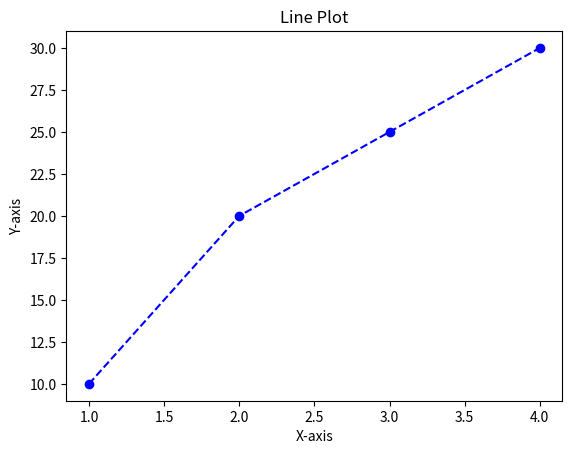
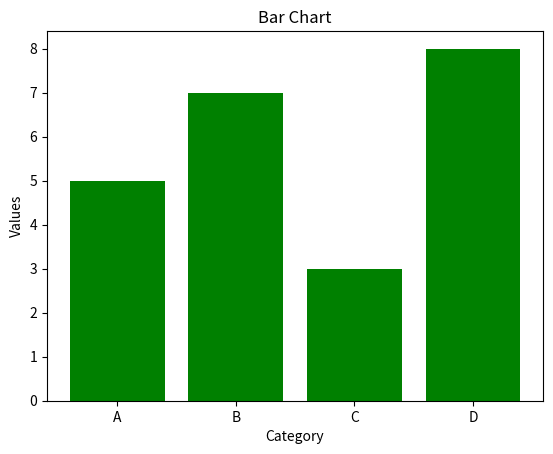
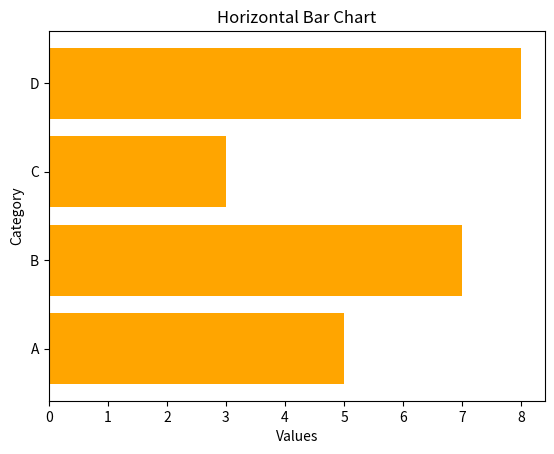
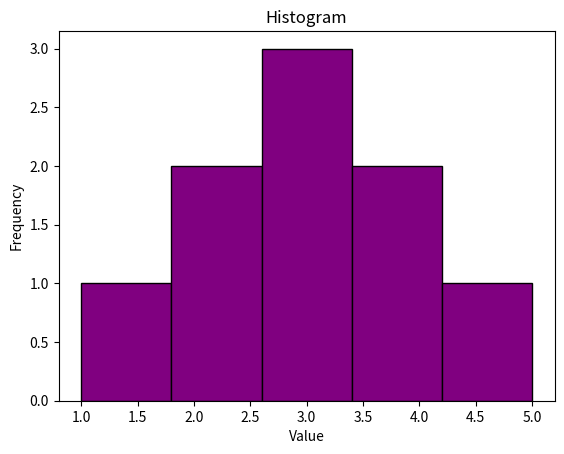
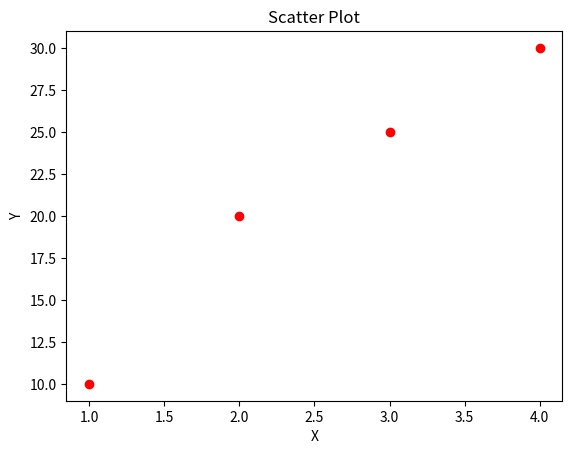
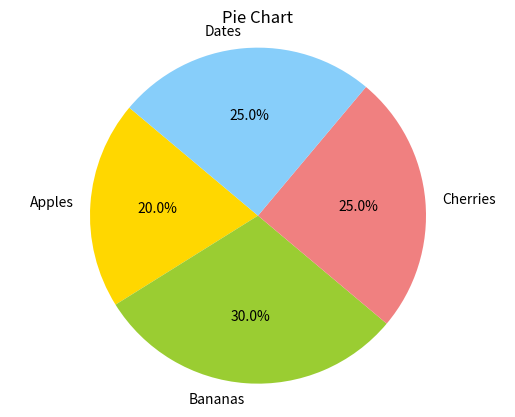
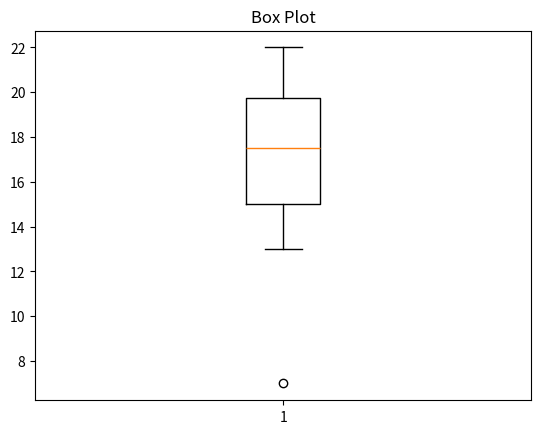
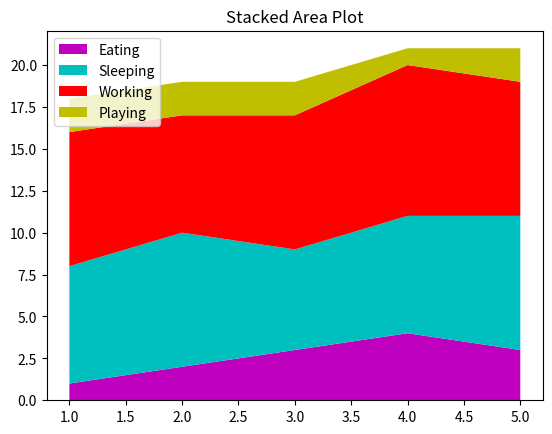
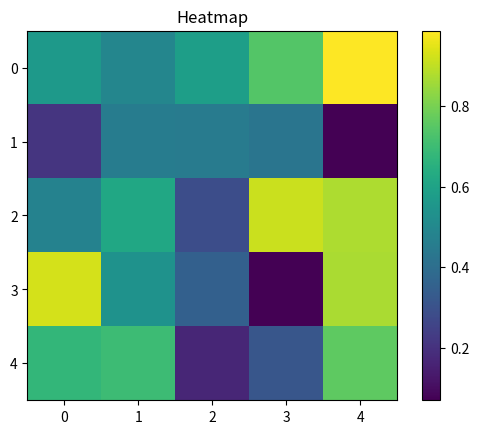
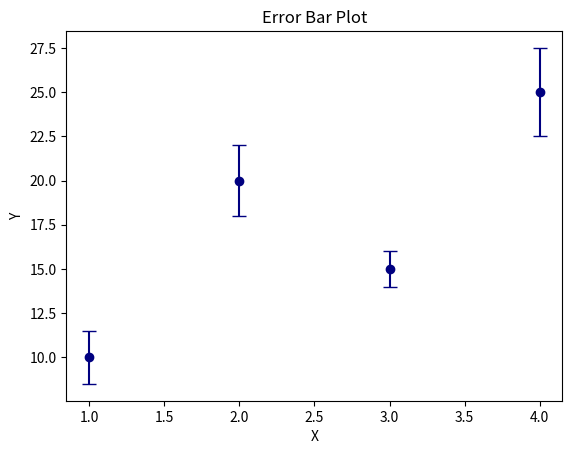

Write Python code to recreate these figures, in order.
import matplotlib.pyplot as plt
import numpy as np

# 1. Line Plot
x = [1, 2, 3, 4]
y = [10, 20, 25, 30]
plt.figure()
plt.plot(x, y, marker='o', linestyle='--', color='blue')
plt.title("Line Plot")
plt.xlabel("X-axis")
plt.ylabel("Y-axis")
plt.show()

# 2. Bar Chart
x = ['A', 'B', 'C', 'D']
y = [5, 7, 3, 8]
plt.figure()
plt.bar(x, y, color='green')
plt.title("Bar Chart")
plt.xlabel("Category")
plt.ylabel("Values")
plt.show()

# 3. Horizontal Bar Chart
plt.figure()
plt.barh(x, y, color='orange')
plt.title("Horizontal Bar Chart")
plt.xlabel("Values")
plt.ylabel("Category")
plt.show()

# 4. Histogram
data = [1, 2, 2, 3, 3, 3, 4, 4, 5]
plt.figure()
plt.hist(data, bins=5, color='purple', edgecolor='black')
plt.title("Histogram")
plt.xlabel("Value")
plt.ylabel("Frequency")
plt.show()

# 5. Scatter Plot
x = [1, 2, 3, 4]
y = [10, 20, 25, 30]
plt.figure()
plt.scatter(x, y, color='red')
plt.title("Scatter Plot")
plt.xlabel("X")
plt.ylabel("Y")
plt.show()

# 6. Pie Chart
labels = ['Apples', 'Bananas', 'Cherries', 'Dates']
sizes = [20, 30, 25, 25]
colors = ['gold', 'yellowgreen', 'lightcoral', 'lightskyblue']
plt.figure()
plt.pie(sizes, labels=labels, colors=colors, autopct='%1.1f%%', startangle=140)
plt.title("Pie Chart")
plt.axis('equal')
plt.show()

# 7. Box Plot
data = [7, 15, 13, 19, 21, 22, 20, 18, 15, 17]
plt.figure()
plt.boxplot(data)
plt.title("Box Plot")
plt.show()

# 8. Stacked Area Plot
days = [1, 2, 3, 4, 5]
eating = [1, 2, 3, 4, 3]
sleeping = [7, 8, 6, 7, 8]
working = [8, 7, 8, 9, 8]
playing = [2, 2, 2, 1, 2]
plt.figure()
plt.stackplot(days, eating, sleeping, working, playing,
              labels=['Eating', 'Sleeping', 'Working', 'Playing'],
              colors=['m', 'c', 'r', 'y'])
plt.legend(loc='upper left')
plt.title("Stacked Area Plot")
plt.show()

# 9. Heatmap
data = np.random.rand(5, 5)
plt.figure()
plt.imshow(data, cmap='viridis', interpolation='nearest')
plt.colorbar()
plt.title("Heatmap")
plt.show()

# 10. Error Bar Plot
x = [1, 2, 3, 4]
y = [10, 20, 15, 25]
error = [1.5, 2.0, 1.0, 2.5]
plt.figure()
plt.errorbar(x, y, yerr=error, fmt='o', capsize=5, color='navy')
plt.title("Error Bar Plot")
plt.xlabel("X")
plt.ylabel("Y")
plt.show()